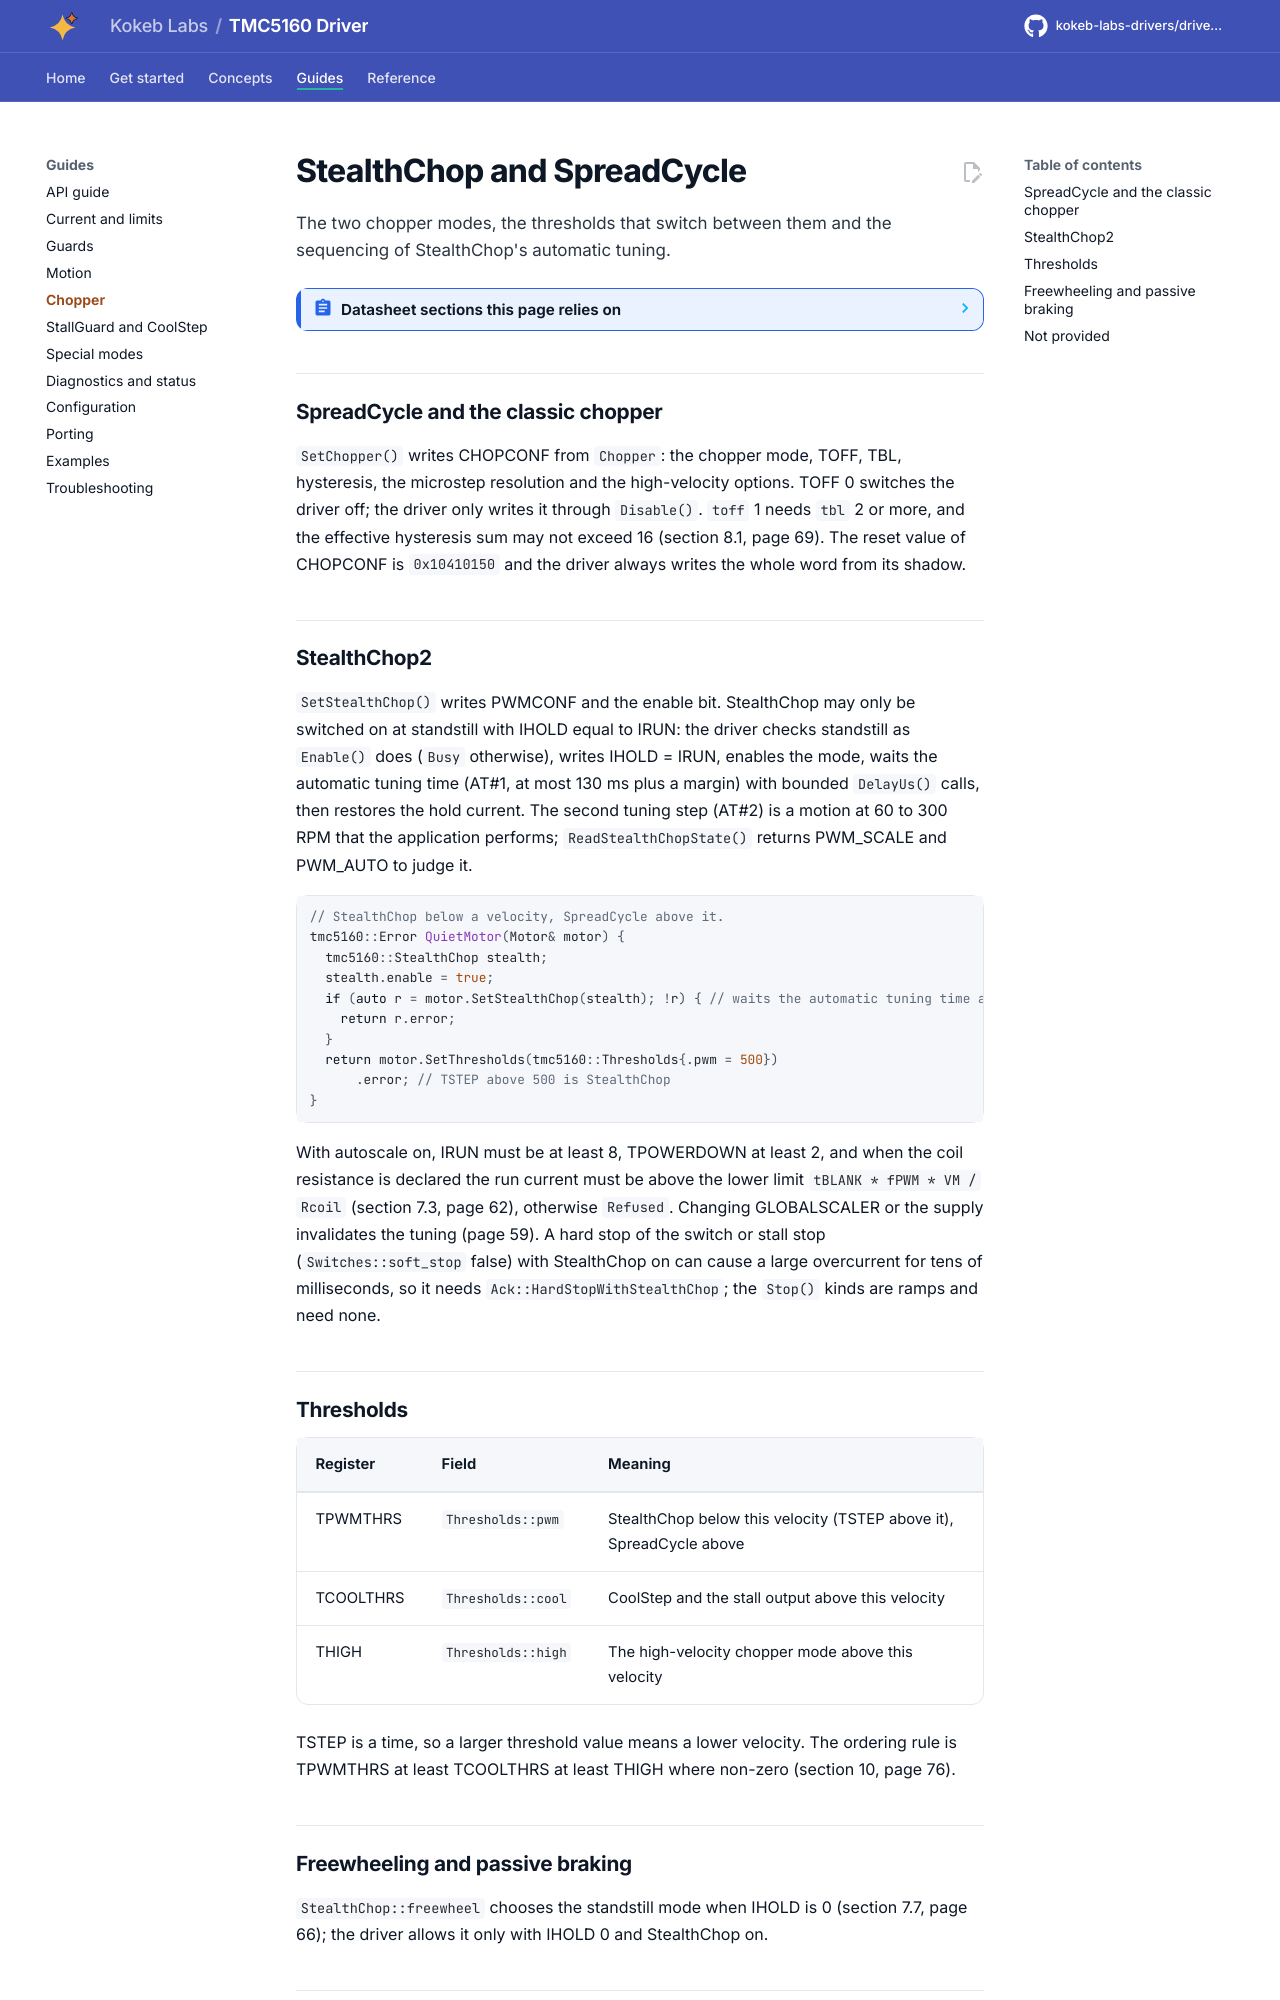

repository: kokeb-labs-drivers/driver-tmc5160 · page: dev/chopper/index.html · generator: mkdocs

# StealthChop and SpreadCycle

The two chopper modes, the thresholds that switch between them and the sequencing of StealthChop's automatic tuning.

<!-- generated: datasheet-refs -->
??? abstract "Datasheet sections this page relies on"

    From Analog Devices (Trinamic) TMC5160A-DS 1.18:

    - Velocity dependent control: 6.2 Velocity Dependent Driver Feature Control Register Set, p. 38
    - Motor driver registers: 6.5 Motor Driver Registers, p. 47
    - Chopper configuration: 6.5 Motor Driver Registers, p. 51
    - StealthChop2 and automatic tuning: 7 StealthChop, p. 57
    - StealthChop and SpreadCycle combined: 7.5 Combine StealthChop and SpreadCycle, p. 64
    - Freewheeling and passive braking: 7.7 Freewheeling and Passive Braking, p. 66
    - SpreadCycle and classic chopper: 8 SpreadCycle and Classic Chopper, p. 68
    - Velocity based mode control: 10 Velocity Based Mode Control, p. 76

    All of them, with the driver API for each: [Datasheet map](datasheet.md).
<!-- /generated -->

## SpreadCycle and the classic chopper

`SetChopper()` writes CHOPCONF from `Chopper`: the chopper mode, TOFF, TBL, hysteresis, the microstep resolution and the
high-velocity options. TOFF 0 switches the driver off; the driver only writes it through `Disable()`. `toff` 1 needs
`tbl` 2 or more, and the effective hysteresis sum may not exceed 16 (section 8.1, page 69). The reset value of CHOPCONF
is `0x10410150` and the driver always writes the whole word from its shadow.

## StealthChop2

`SetStealthChop()` writes PWMCONF and the enable bit. StealthChop may only be switched on at standstill with IHOLD equal
to IRUN: the driver checks standstill as `Enable()` does (`Busy` otherwise), writes IHOLD = IRUN, enables the mode,
waits the automatic tuning time (AT#1, at most 130 ms plus a margin) with bounded `DelayUs()` calls, then restores
the hold current. The
second tuning step (AT#2) is a motion at 60 to 300 RPM that the application performs; `ReadStealthChopState()` returns
PWM_SCALE and PWM_AUTO to judge it.

```cpp
--8<-- "tests/docs/api_tasks.cpp:stealth"
```

With autoscale on, IRUN must be at least 8, TPOWERDOWN at least 2, and when the coil resistance is declared the run
current must be above the lower limit `tBLANK * fPWM * VM / Rcoil` (section 7.3, page 62), otherwise `Refused`.
Changing GLOBALSCALER or the supply invalidates the tuning (page 59). A hard stop of the switch or stall stop
(`Switches::soft_stop` false) with StealthChop on can cause a large overcurrent for tens of milliseconds, so it needs
`Ack::HardStopWithStealthChop`; the `Stop()` kinds are ramps and need none.
